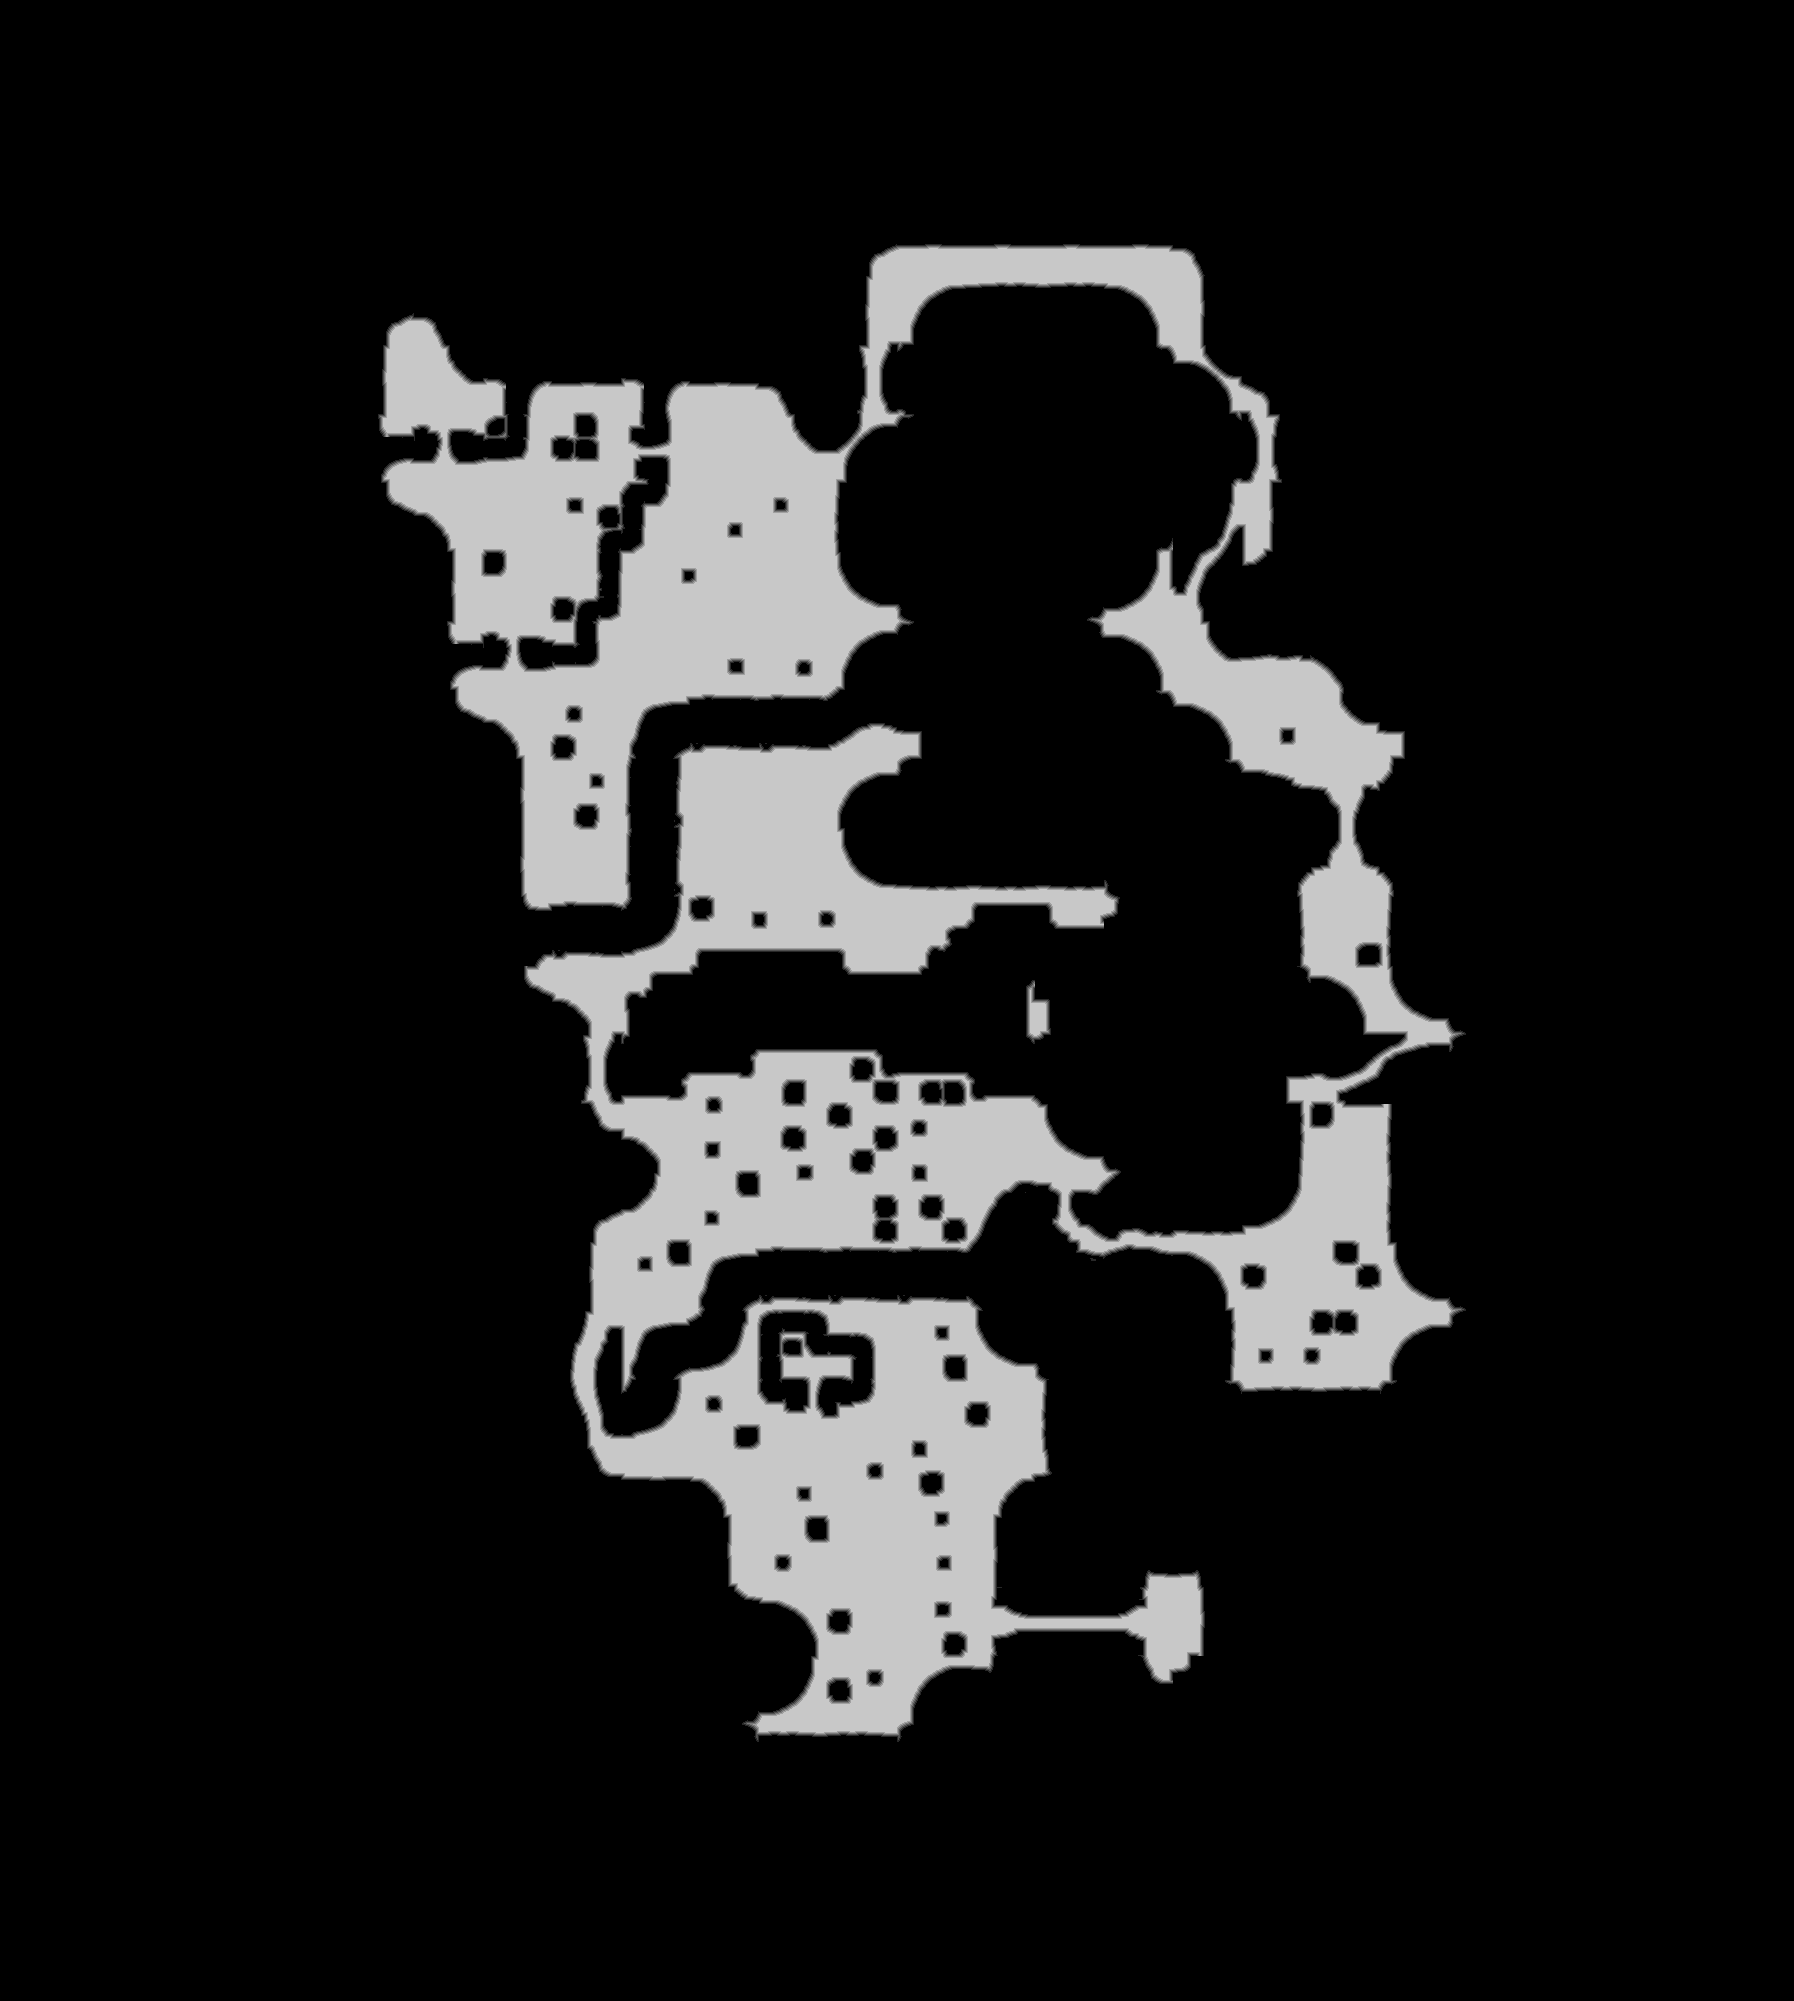

Source data for this figure (header and first rows):
source	tdt_hull melee
truth	truth_4bf5987abf0.tsv
width	1794
height	2001
nibble	0	3053209
nibble	1	22818
nibble	2	23017
nibble	3	23059
nibble	4	23267
nibble	5	444424
